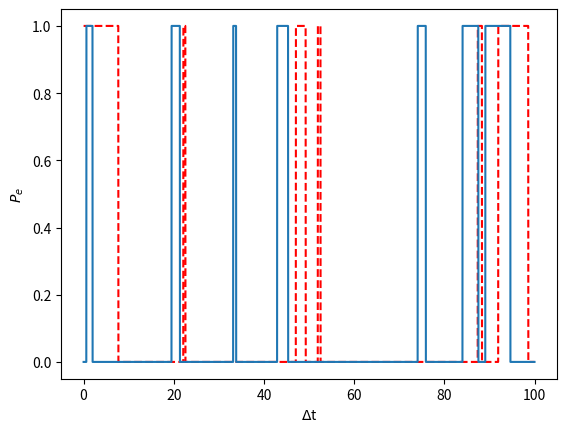

The script that saved this image:
import numpy as np
import matplotlib.pyplot as plt
from scipy.linalg import expm, sinm, cosm

# propogate forward in time
def propagate_forward(t, dt, state):
    
    random_one = np.random.uniform(0,1)
    
    state_1 = (I - j*H_eff*dt).dot(state) # phi(t+dt)
    dp = 1 - inner(state_1) # prob to jump
    
    # no jump
    if(random_one >= dp):

        no_jump_prefactor = (I-j*dt*H_eff)/(np.sqrt(1-dp))
        new_state = no_jump_prefactor.dot(state)
        
    # jump
    elif(random_one < dp):
        
        random_two = np.random.uniform(0, 1)
        
        dp_plus = (state.conj().T).dot(sigma_plus.dot(sigma_minus.dot(state)))
        dp_minus = (state.conj().T).dot(sigma_minus.dot(sigma_plus.dot(state)))
        
        dp_plus_normalised = dp_plus / (dp_plus + dp_minus)
        dp_minus_normalised = dp_minus / (dp_plus + dp_minus)
        
        # jump up
        if(random_two >= dp_plus_normalised):
            jump_up_prefactor = sigma_plus/np.sqrt(dp_minus/dt)
            new_state = jump_up_prefactor.dot(state)
            
        # jump down
        else:
            jump_down_prefactor = sigma_minus/np.sqrt(dp_plus/dt)
            new_state = jump_down_prefactor.dot(state)

    return(new_state, t+dt)

# calculate outer product
def outer(state1, state2):
  return(state1.dot(state2.conj().T))

# calculate inner product
def inner(state):
  return((state.conj().T).dot(state))

def single_MC(initial_state, t):
    
    record_states = []  # blank array to record states
    record_time = []  # blank array to record time
    
    # record initial values
    record_states.append(initial_state)
    record_time.append(t)
    
    state = initial_state
    
    # propgate forward in time
    for i in range(int(tmax/dt)):
      
        # get new state and time
        (state, t) = propagate_forward(t, dt, state)
        
        # normalise the states
        normalised_state = (1/np.sqrt(inner(state)))*state
    
        # record states
        record_states.append(normalised_state)
        record_time.append(t)
        
        # set the state to the normalised state
        state = normalised_state
    
    reduced_density_op_matrices = []  # blank array to store density ops at each step
    
    # calculate the density ops at each step
    for i in range(len(record_states)):
        reduced_density_op_matrices.append(outer(record_states[i], record_states[i]))
    
    population_e = []  # blank array to store population numbers
    population_g = []
    
    # extract the population
    for i in range(len(reduced_density_op_matrices)):
        population_g.append(((minus.conj().T).dot(reduced_density_op_matrices[i])).dot(minus)[0][0])
        population_e.append(((plus.conj().T).dot(reduced_density_op_matrices[i])).dot(plus)[0][0])
    
    population_e = np.real(population_e)
    population_g = np.real(population_g)
    
    new_times = []
    for i in range(len(record_time)):
        new_times.append(delta*record_time[i])
    
    return(population_e, population_g, new_times)


j = 1j  # imaginary unit

delta = 1  # tunnelling coefficient
epsilon = 0  # Detuning
little_omega = 1.602e-19
eta = np.sqrt(epsilon**2+delta**2)
k = 1.381e-23
T = 10000
alpha = 1/(12*np.pi)

if(epsilon != 0):
    theta = np.arctan(delta/epsilon)
else:
    theta = np.pi/2

# gammas
gamma_0= 4*np.pi*alpha*k*T
#gamma_0 = 0
gamma_eta = 2*np.pi*alpha*eta
#gamma_eta = 0


# states in z basis
e = np.array([[1],[0]])
g = np.array([[0],[1]])

#states in +/- basis
plus = np.sin(theta/2)*g+np.cos(theta/2)*e
minus = np.cos(theta/2)*g-np.sin(theta/2)*e

# P ops
P_0 = np.cos(theta)*(outer(plus, plus) - outer(minus, minus))
P_eta = np.sin(theta)*(outer(minus, plus))

# bosonic occupation number
N = 1/(np.exp(little_omega/(k*T)) - 1)


# Pauli matricies
sigma_plus = outer(plus, minus)
sigma_minus = outer(minus, plus)
sigma_x = outer(plus, minus) + outer(minus, plus)
sigma_y = np.array([[0, -j], [-j, 0]])
sigma_z = outer(plus, plus) - outer(minus, minus)
I = np.array([[1,0], [0,1]])

dt = 0.01  # stepsize
t = 0  # end time 
tmax = 100  # start time

# Hamiltonian
H_sys = (eta/2)*(outer(plus, plus) - outer(minus, minus))
H_eff = H_sys - j*(gamma_0/2)*P_0.dot(P_0) - j*(gamma_eta/2)*(1+N)*P_eta.conj().T.dot(P_eta) - j*(gamma_eta/2)*N*P_eta.dot(P_eta.conj().T)


initial_state_1 = plus # set the initial states initial state
initial_state_2 = minus

# Do the MC for a single tragetory
plt.figure()
(pop_e, pop_g, time) = single_MC(initial_state_1, t)
(pop_e2, popg_2, time2) = single_MC(initial_state_2, t)


plt.plot(time, pop_e, 'r--')
plt.plot(time2, pop_e2)
#plt.legend()
plt.ylabel('${P}_{e}$')
plt.xlabel('$\Delta$t')
plt.show()







